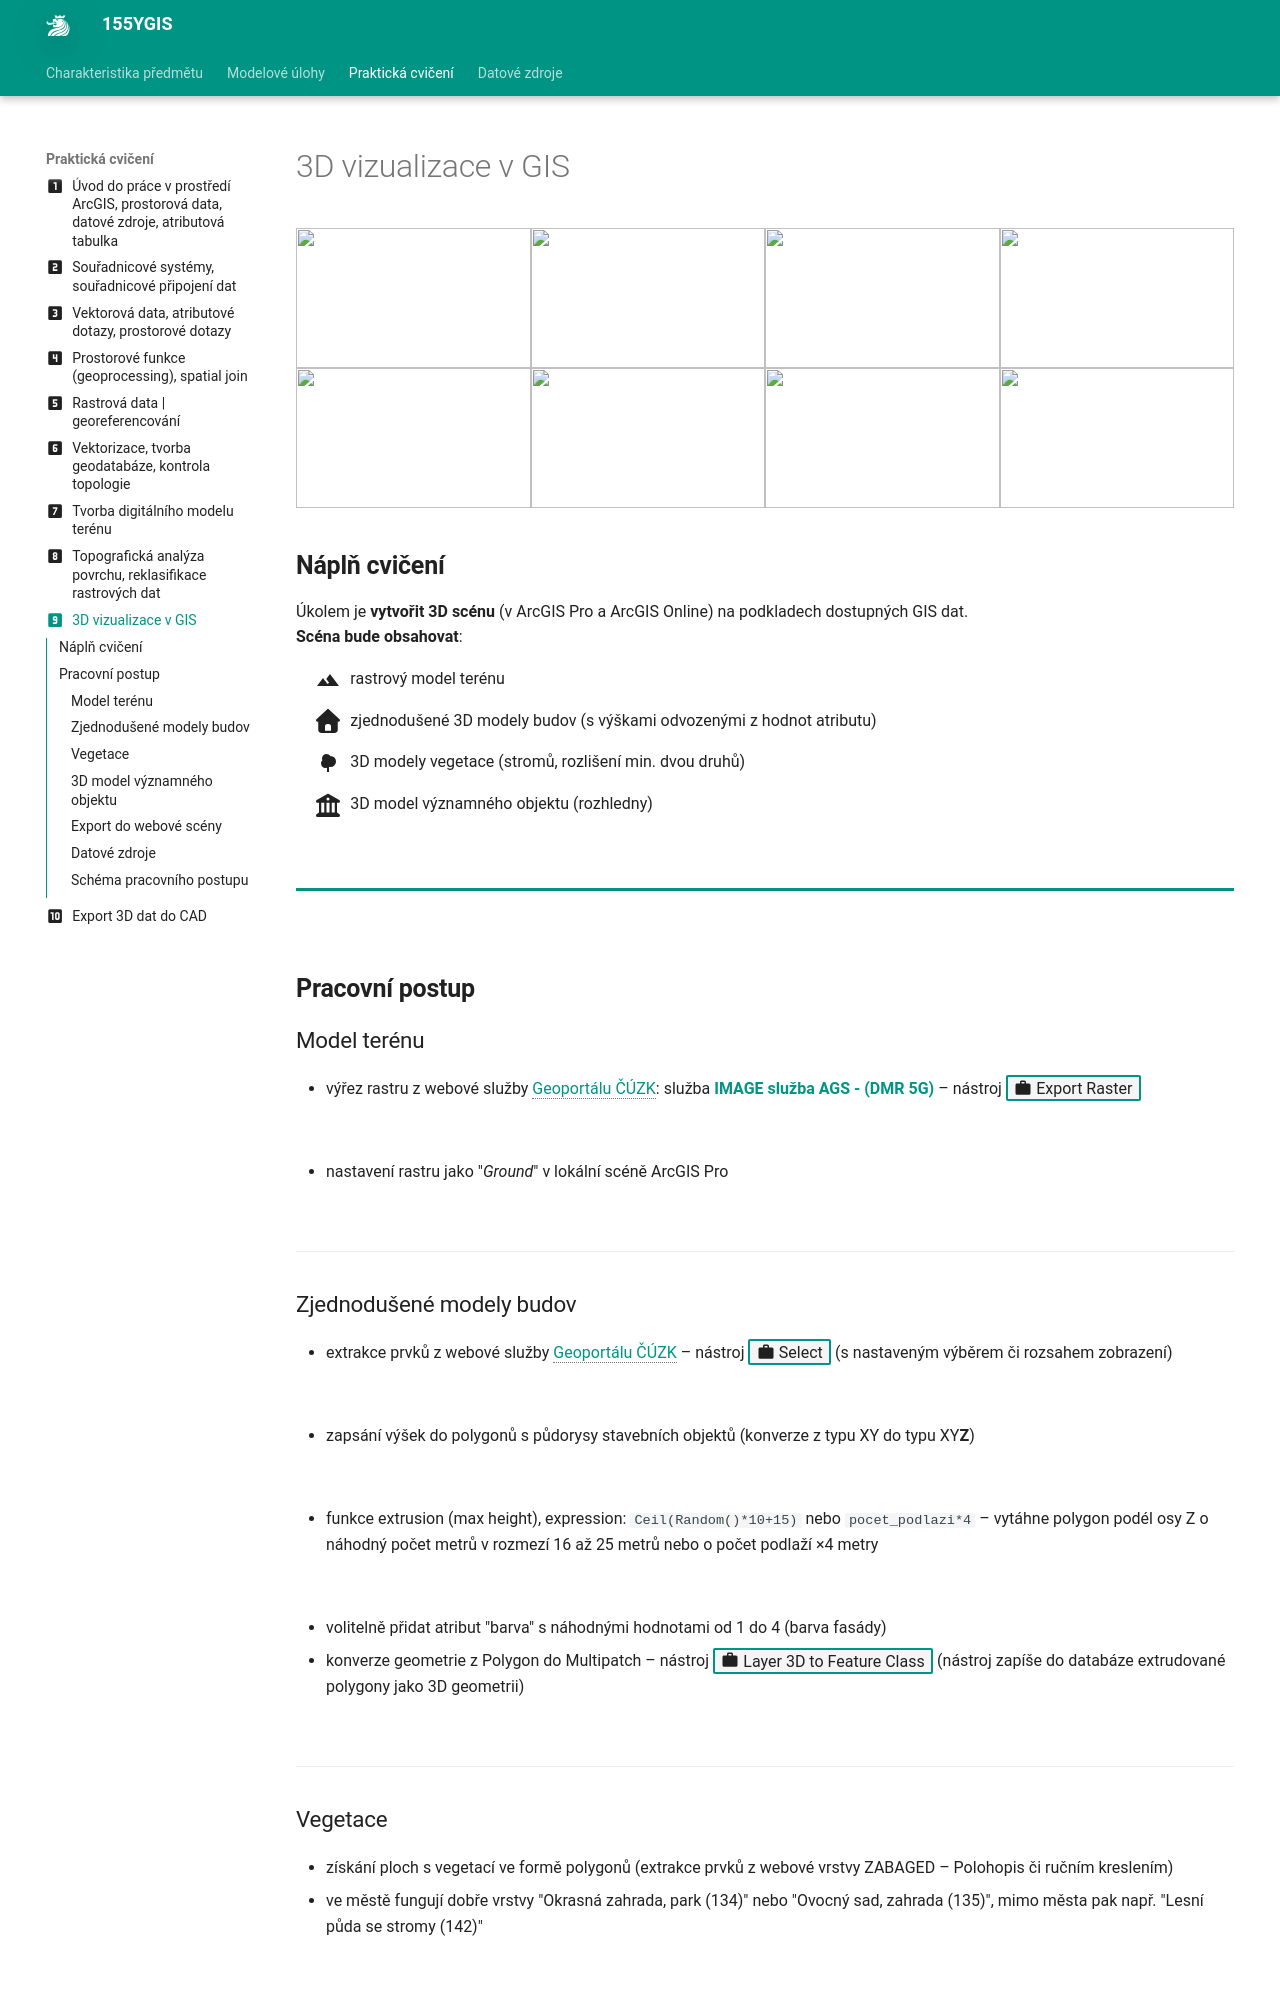

repository: k155cvut/ygis · page: cviceni/cviceni9/index.html · generator: mkdocs

---
icon: material/numeric-9-box
title: Cvičení 9
---

# 3D vizualizace v GIS

<div class="gallery_container" markdown>
![](../assets/cviceni8/img_01_edit.jpg){: .no-filter }
![](../assets/cviceni8/img_02_edit.jpg){: .no-filter }
![](../assets/cviceni8/img_03_edit.jpg){: .no-filter }
![](../assets/cviceni8/img_04_edit.jpg){: .no-filter }
![](../assets/cviceni8/img_05_edit.jpg){: .no-filter }
![](../assets/cviceni8/img_06_edit.jpg){: .no-filter }
![](../assets/cviceni8/img_07_edit.jpg){: .no-filter }
![](../assets/cviceni8/img_08_edit.jpg){: .no-filter }
</div>

<style>
    .smaller_padding li {padding:.4rem .8rem !important;}
    .primary_color {color:var(--md-primary-fg-color);}
</style>


<!-- <hr class="level-1"> -->

## Náplň cvičení
Úkolem je **vytvořit 3D scénu** (v ArcGIS Pro a ArcGIS Online) na podkladech dostupných GIS dat.  
**Scéna bude obsahovat**:


<div style="margin-left:1rem;" markdown>
:material-terrain:{.lg .middle style="margin-right:.4em"} rastrový model terénu

:fontawesome-solid-house:{.lg .middle style="margin-right:.4em"} zjednodušené 3D modely budov (s výškami odvozenými z hodnot atributu)

:material-tree:{.lg .middle style="margin-right:.4em"} 3D modely vegetace (stromů, rozlišení min. dvou druhů)

:fontawesome-solid-building-columns:{.lg .middle style="margin-right:.4em"} 3D model významného objektu (rozhledny)
</div>

![](../assets/cviceni8/img_102.gif){: .no-filter width="600em"}
{align=center}

<hr class="level-1">

## Pracovní postup

### Model terénu

- výřez rastru z webové služby [Geoportálu ČÚZK](https://geoportal.cuzk.cz/(S(grqmhsoejjqzgx4ofarvzeq0))/Default.aspx?mode=TextMeta&text=uvod_uvod&head_tab=sekce-00-gp&menu=01&news=yes "→ Služby → Prohlížecí → Služby Esri ArcGIS Server → IMAGE služba AGS - Digitální model reliéfu České republiky 5. generace (DMR 5G)"){.underlined_dotted}: služba [**IMAGE služba AGS - (DMR 5G)**](https://ags.cuzk.gov.cz/arcgis2/rest/services/dmr5g/ImageServer) – nástroj **:material-briefcase: Export Raster**{.no-dec .outlined}

![](../assets/cviceni8/img_321.png)
![](../assets/cviceni8/img_322.png)
![](../assets/cviceni8/img_323.png)
{.process_container}

- nastavení rastru jako "*Ground*" v lokální scéně ArcGIS Pro

![](../assets/cviceni8/img_204.png)
![](../assets/cviceni8/img_205.png)
{.process_container}

---




### Zjednodušené modely budov

- extrakce prvků z webové služby [Geoportálu ČÚZK](https://geoportal.cuzk.cz/(S(grqmhsoejjqzgx4ofarvzeq0))/Default.aspx?mode=TextMeta&text=uvod_uvod&head_tab=sekce-00-gp&menu=01&news=yes "→ Služby → Prohlížecí → Služby Esri ArcGIS Server → Mapová služba nad daty RÚIAN → podvrstva StavebniObjekt (3)"){.underlined_dotted} – nástroj **:material-briefcase: Select**{.no-dec .outlined} (s nastaveným výběrem či rozsahem zobrazení)

![](../assets/cviceni8/img_301.svg){width=300}
{align=center}

- zapsání výšek do polygonů s půdorysy stavebních objektů (konverze z typu XY do typu XY**Z**)

![](../assets/cviceni8/img_324.png){width=300}
{.process_container}

- funkce extrusion (max height), expression: `Ceil(Random()*10+15)` nebo `pocet_podlazi*4` – vytáhne polygon podél osy Z o náhodný počet metrů v rozmezí 16 až 25 metrů nebo o počet podlaží ×4 metry

![](../assets/cviceni8/img_303.jpg){width=300}
{align=center}

- volitelně přidat atribut "barva" s náhodnými hodnotami od 1 do 4 (barva fasády)
- konverze geometrie z Polygon do Multipatch – nástroj **:material-briefcase: Layer 3D to Feature Class**{.no-dec .outlined} (nástroj zapíše do databáze extrudované polygony jako 3D geometrii)

![](../assets/cviceni8/img_311.png)
{.process_container}

---
